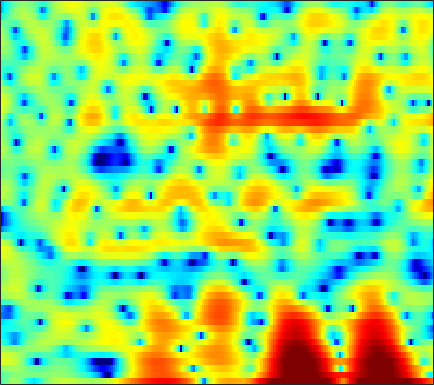

Values plotted in this chart, from the file beside it:
-3.9583, -2.5189, -1.0732, -0.039248, 0.55998, 1.1044, 1.3167, 1.2363, 0.81416, 0.057654, -1.0365, -2.0458, -3.6149, -5.2818, -6.3563, -7.0529, -6.5274, -5.549, -4.0176, -2.5539, -1.2834, -0.46321, 0.46621, 1.2183
-2.334, -1.884, -1.305, -0.7885, -0.4631, -0.1219, 0.09972, 0.192, 0.229, 0.1863, 0.09217, 0.003932, -0.1167, -0.2225, -0.2782, -0.3027, -0.2775, -0.226, -0.1184, 0.02092, 0.1818, 0.3048, 0.4602, 0.5945
-0.107, 0.3883, 0.8922, 1.247, 1.426, 1.548, 1.547, 1.468, 1.261, 0.9498, 0.5548, 0.2146, -0.2723, -0.7611, -1.099, -1.471, -1.709, -1.786, -1.765, -1.599, -1.338, -1.106, -0.7876, -0.4955
4.006, 4.043, 4.027, 3.915, 3.76, 3.457, 3.025, 2.609, 1.908, 1.012, -0.1346, -1.208, -3.004, -5.414, -7.869, -12.81, -23.08, -20.45, -12.19, -8.193, -5.73, -4.428, -3.166, -2.297
3.666, 3.627, 3.522, 3.362, 3.197, 2.916, 2.564, 2.258, 1.791, 1.255, 0.644, 0.1322, -0.6072, -1.375, -1.927, -2.557, -2.956, -3.063, -2.969, -2.719, -2.46, -2.316, -2.268, -2.447
1.2, 1.021, 0.7413, 0.4462, 0.2334, 0.001503, -0.1449, -0.1838, -0.137, -0.0001878, 0.1956, 0.3524, 0.5722, 0.7755, 0.9111, 1.062, 1.178, 1.239, 1.283, 1.268, 1.165, 1.011, 0.6621, 0.1143
-2.913, -3.544, -4.737, -6.356, -7.869, -10.13, -11.58, -10.98, -8.611, -6.147, -4.133, -2.908, -1.579, -0.5302, 0.1195, 0.8349, 1.41, 1.76, 2.126, 2.389, 2.556, 2.626, 2.63, 2.545
-5.139, -5.562, -6.439, -7.634, -8.686, -9.971, -10.56, -10.21, -8.79, -6.988, -5.297, -4.205, -2.974, -2.001, -1.403, -0.7345, -0.1663, 0.2251, 0.7139, 1.184, 1.638, 1.962, 2.36, 2.708
-5.517, -5.334, -5.161, -5.086, -5.052, -4.938, -4.678, -4.391, -3.933, -3.475, -3.065, -2.818, -2.597, -2.538, -2.607, -2.825, -3.092, -3.198, -3.005, -2.33, -1.254, -0.3289, 0.8957, 1.997
-7.648, -7.193, -6.544, -5.873, -5.38, -4.73, -4.045, -3.526, -2.846, -2.295, -1.931, -1.832, -1.965, -2.506, -3.242, -4.858, -7.706, -11.46, -23.98, -13.3, -6.431, -3.387, -0.5555, 1.466
-11.97, -12.26, -13, -13.33, -12.68, -10.6, -8.148, -6.495, -4.661, -3.225, -2.137, -1.555, -1.109, -0.974, -1.036, -1.275, -1.59, -1.772, -1.764, -1.315, -0.4868, 0.2732, 1.288, 2.202
-10.6, -11.18, -12.95, -14.57, -14.25, -11.48, -8.245, -6.147, -3.903, -2.234, -1.009, -0.3185, 0.3779, 0.8258, 1.039, 1.225, 1.349, 1.429, 1.548, 1.7, 1.883, 2.02, 2.182, 2.289
-3.915, -3.621, -3.265, -2.943, -2.557, -1.85, -1.061, -0.4776, 0.268, 0.9101, 1.379, 1.587, 1.726, 1.758, 1.714, 1.592, 1.459, 1.386, 1.338, 1.338, 1.335, 1.31, 1.192, 0.9316
0.5557, 0.9116, 1.415, 1.857, 2.127, 2.452, 2.72, 2.854, 2.909, 2.802, 2.512, 2.148, 1.443, 0.4761, -0.382, -1.621, -2.751, -3.277, -3.334, -2.799, -2.073, -1.614, -1.249, -1.248
1.567, 2.055, 2.632, 3.135, 3.431, 3.68, 3.789, 3.771, 3.576, 3.142, 2.456, 1.756, 0.4621, -1.357, -3.196, -6.666, -12.56, -21.17, -15, -8.841, -5.717, -4.265, -3.091, -2.534
-0.01785, 0.8166, 1.698, 2.371, 2.762, 3.127, 3.294, 3.293, 3.135, 2.792, 2.238, 1.683, 0.7819, -0.3013, -1.212, -2.427, -3.473, -3.985, -4.186, -3.919, -3.438, -3.074, -2.7, -2.501
-1.207, -0.2409, 0.8209, 1.606, 2.036, 2.445, 2.67, 2.717, 2.642, 2.429, 2.081, 1.734, 1.213, 0.6342, 0.174, -0.4267, -0.9616, -1.301, -1.656, -1.901, -2.053, -2.144, -2.251, -2.367
-0.2716, 0.4313, 1.213, 1.824, 2.148, 2.42, 2.551, 2.555, 2.441, 2.213, 1.9, 1.612, 1.158, 0.6627, 0.2707, -0.2616, -0.7899, -1.168, -1.633, -2.041, -2.385, -2.583, -2.79, -2.918
1.711, 2.147, 2.553, 2.796, 2.898, 2.905, 2.779, 2.626, 2.342, 1.963, 1.525, 1.165, 0.6134, 0.00339, -0.473, -1.146, -1.853, -2.399, -3.12, -3.827, -4.456, -4.822, -5.095, -5.077
3.891, 4.029, 4.06, 3.878, 3.647, 3.231, 2.687, 2.22, 1.598, 0.9879, 0.3726, -0.08483, -0.6903, -1.402, -2.015, -2.938, -3.982, -4.795, -5.956, -7.208, -8.737, -10.19, -12.35, -12.89
5.226, 5.034, 4.616, 3.974, 3.281, 2.123, 0.7178, -0.4822, -2.033, -3.081, -3.511, -3.531, -3.555, -3.931, -4.585, -6.007, -8.04, -9.813, -11.49, -11.49, -11.03, -11.08, -11.58, -11.1
3.253, 2.926, 2.313, 1.472, 0.5526, -1.159, -3.639, -6.361, -12.65, -39.03, -13.69, -9.518, -6.963, -6.034, -6.113, -7.204, -9.49, -11.96, -14.41, -11.74, -8.249, -6.167, -3.984, -2.124
-2.842, -2.827, -2.906, -3.117, -3.337, -3.955, -4.784, -5.51, -6.462, -6.866, -6.625, -6.093, -5.326, -4.739, -4.454, -4.303, -4.281, -4.239, -3.939, -3.291, -2.351, -1.528, -0.3535, 0.8404
-12.24, -10.92, -9.196, -7.877, -7.103, -6.259, -5.717, -5.366, -4.956, -4.613, -4.152, -3.839, -3.372, -2.893, -2.574, -2.162, -1.764, -1.46, -1.018, -0.5351, 0.03139, 0.4872, 1.122, 1.79
-18.92, -16.16, -13.18, -10.62, -9.183, -7.53, -6.259, -5.472, -4.561, -3.804, -3.147, -2.684, -2.114, -1.571, -1.192, -0.7114, -0.2709, 0.03136, 0.39, 0.7227, 1.029, 1.248, 1.543, 1.843
-19.57, -16.31, -12.7, -9.88, -8.18, -6.497, -5.146, -4.358, -3.552, -2.819, -2.198, -1.712, -1.033, -0.3982, 0.08287, 0.6686, 1.153, 1.436, 1.69, 1.794, 1.732, 1.597, 1.347, 1.092
-10.14, -8.659, -6.513, -4.773, -3.851, -2.921, -2.461, -2.333, -2.374, -2.529, -2.405, -2.067, -1.19, -0.01932, 0.8737, 1.93, 2.745, 3.157, 3.422, 3.304, 2.787, 2.095, 0.6876, -1.311
0.1854, 0.1998, 0.2136, 0.2268, 0.124, -0.2676, -1.101, -2.117, -4.141, -7.577, -13.04, -13.79, -7.67, -3.22, -0.9484, 1.181, 2.61, 3.3, 3.761, 3.725, 3.185, 2.4, 0.7962, -1.565
2.693, 2.433, 2.054, 1.56, 1.116, 0.266, -0.7945, -1.815, -3.378, -5.15, -6.391, -6.437, -5.089, -3.062, -1.616, 0.04798, 1.316, 2.002, 2.591, 2.77, 2.569, 2.173, 1.364, 0.2875
2.797, 2.602, 2.289, 1.802, 1.342, 0.5532, -0.3381, -1.11, -2.116, -2.983, -3.49, -3.524, -3.116, -2.228, -1.402, -0.2446, 0.8169, 1.483, 2.135, 2.508, 2.561, 2.417, 1.927, 1.103
1.367, 1.505, 1.457, 1.16, 0.7443, -0.02117, -1.148, -2.187, -3.918, -5.916, -7.861, -8.514, -7.537, -5.368, -3.667, -1.696, -0.108, 0.8337, 1.776, 2.405, 2.734, 2.792, 2.642, 2.244
-0.9997, -0.4213, -0.05363, -0.04951, -0.2962, -0.9426, -2.016, -3.108, -5.173, -8.11, -12.45, -15.28, -12.08, -7.593, -5.094, -2.649, -0.869, 0.1487, 1.172, 1.875, 2.323, 2.503, 2.592, 2.534
-1.857, -1.259, -0.7605, -0.5957, -0.6636, -0.9825, -1.503, -2.01, -2.787, -3.527, -4.065, -4.158, -3.805, -3.004, -2.248, -1.225, -0.3135, 0.2653, 0.867, 1.28, 1.532, 1.64, 1.691, 1.673
-0.6247, -0.3706, -0.1823, -0.1719, -0.2388, -0.4256, -0.6462, -0.8426, -1.01, -1.13, -1.087, -0.9824, -0.7139, -0.3422, -0.03846, 0.3624, 0.6881, 0.855, 0.9501, 0.9025, 0.7001, 0.4845, 0.1441, -0.1632
1.306, 1.202, 0.9051, 0.5082, 0.167, -0.2716, -0.6327, -0.7707, -0.7691, -0.5381, -0.1357, 0.2302, 0.735, 1.205, 1.495, 1.763, 1.868, 1.807, 1.522, 0.9602, 0.08697, -0.8104, -2.286, -3.919
2.808, 2.298, 1.397, 0.2411, -0.8299, -2.389, -3.855, -4.421, -4.161, -2.831, -1.313, -0.2206, 0.9857, 1.909, 2.418, 2.848, 2.997, 2.921, 2.542, 1.776, 0.567, -0.7407, -3.249, -7.253
2.536, 1.774, 0.4815, -1.285, -3.059, -6.371, -12.11, -21.05, -14.39, -7.53, -3.792, -1.918, -0.06796, 1.188, 1.863, 2.464, 2.752, 2.788, 2.596, 2.158, 1.463, 0.8084, -0.2136, -1.205
1.608, 0.8621, -0.2782, -1.612, -2.602, -3.982, -5.012, -5.336, -5.015, -3.888, -2.511, -1.531, -0.405, 0.477, 0.9734, 1.433, 1.689, 1.762, 1.737, 1.621, 1.414, 1.223, 0.9496, 0.6704
1.47, 0.5727, -0.7843, -2.02, -2.707, -3.16, -3.058, -2.792, -2.102, -1.363, -0.6079, -0.08889, 0.4197, 0.8076, 0.9506, 0.9878, 0.9162, 0.8336, 0.7725, 0.782, 0.9223, 1.056, 1.239, 1.334
2.421, 0.7717, -2.371, -6.522, -9.342, -7.886, -4.557, -2.699, -0.867, 0.3233, 1.118, 1.496, 1.736, 1.633, 1.31, 0.5952, -0.4736, -1.363, -2.279, -2.223, -1.122, -0.06156, 1.206, 2.114
4.009, 2.484, -0.1748, -3.2, -4.761, -4.581, -2.843, -1.631, -0.5078, 0.2793, 0.6983, 0.8307, 0.8431, 0.4792, -0.01946, -1.256, -3.457, -6.29, -14.15, -15.24, -6.128, -2.73, 0.05871, 1.733
4.956, 4.056, 2.78, 1.566, 0.6904, -0.2052, -0.9282, -1.455, -2.122, -2.787, -3.282, -3.402, -3.272, -2.867, -2.621, -2.555, -2.796, -3.068, -3.248, -2.822, -1.779, -0.8418, 0.3226, 1.159
5.406, 4.69, 3.676, 2.568, 1.662, 0.3644, -1.181, -2.595, -4.946, -8.448, -13.62, -15.42, -10.74, -6.723, -4.778, -2.963, -1.774, -1.121, -0.4563, 0.1187, 0.6073, 0.9469, 1.272, 1.444
4.632, 3.951, 2.992, 1.959, 1.181, 0.04051, -1.233, -2.326, -4.078, -6.122, -7.871, -8.159, -6.837, -4.698, -3.249, -1.666, -0.4976, 0.1437, 0.7374, 1.095, 1.282, 1.322, 1.267, 1.106
2.675, 1.901, 0.8414, -0.09148, -0.6473, -1.191, -1.516, -1.641, -1.817, -1.889, -1.761, -1.532, -1.014, -0.3397, 0.1965, 0.8357, 1.329, 1.556, 1.669, 1.544, 1.216, 0.8391, 0.2642, -0.3248
0.004651, -1.338, -3.471, -5.467, -6.173, -5.412, -3.75, -2.534, -1.119, -0.002358, 0.8624, 1.418, 2.08, 2.608, 2.932, 3.218, 3.305, 3.218, 2.865, 2.192, 1.116, 0.0177, -1.877, -4.135
-2.394, -3.992, -7.203, -12.46, -15.74, -10.42, -5.835, -3.532, -1.342, 0.2191, 1.375, 2.079, 2.809, 3.369, 3.671, 3.914, 3.938, 3.795, 3.33, 2.498, 1.188, -0.2006, -2.849, -6.866
-3.138, -3.419, -3.967, -4.432, -4.532, -4.133, -3.319, -2.616, -1.704, -0.8585, -0.08184, 0.4337, 1.065, 1.645, 2.013, 2.409, 2.656, 2.711, 2.588, 2.207, 1.583, 0.9687, 0.01881, -0.8826
-2.352, -2.173, -2.119, -2.214, -2.324, -2.476, -2.601, -2.707, -2.835, -2.901, -2.816, -2.594, -2.034, -1.236, -0.5784, 0.2851, 1.029, 1.46, 1.86, 2.053, 2.047, 1.946, 1.723, 1.471
-0.3078, -0.2889, -0.4796, -0.8532, -1.246, -1.914, -2.797, -3.638, -5.032, -6.768, -8.643, -9.351, -8.22, -5.709, -3.825, -1.747, -0.1482, 0.7693, 1.675, 2.261, 2.582, 2.679, 2.655, 2.487
1.752, 1.429, 0.8608, 0.143, -0.4964, -1.505, -2.737, -3.866, -5.779, -8.518, -12.53, -15.65, -12.39, -7.345, -4.575, -1.892, 0.03436, 1.117, 2.15, 2.799, 3.13, 3.187, 3.039, 2.659
2.696, 2.059, 1.104, 0.005687, -0.8688, -2.071, -3.163, -3.83, -4.537, -4.956, -5.011, -4.689, -3.749, -2.364, -1.212, 0.2454, 1.464, 2.196, 2.899, 3.303, 3.4, 3.271, 2.822, 2.056
2.525, 1.649, 0.2177, -1.562, -3.176, -5.57, -7.665, -8.121, -7.01, -5.153, -3.438, -2.276, -0.9144, 0.2851, 1.075, 1.992, 2.721, 3.12, 3.469, 3.582, 3.436, 3.15, 2.496, 1.495
1.598, 0.7947, -0.5745, -2.443, -4.379, -8.081, -13.78, -15.16, -9.381, -5.157, -2.412, -0.9392, 0.5616, 1.631, 2.216, 2.775, 3.128, 3.27, 3.327, 3.235, 3.004, 2.719, 2.161, 1.321
-0.7312, -0.8795, -1.103, -1.484, -1.846, -2.356, -2.606, -2.44, -1.699, -0.6426, 0.4616, 1.169, 1.882, 2.315, 2.458, 2.407, 2.132, 1.848, 1.438, 1.135, 1.016, 1.011, 1.008, 0.8519
-6.243, -4.706, -3.02, -1.761, -1.032, -0.2624, 0.3731, 0.8028, 1.367, 1.871, 2.269, 2.462, 2.492, 2.24, 1.819, 0.8873, -0.542, -1.961, -4.134, -5.633, -5.013, -3.591, -1.71, -0.3006
-10.5, -7.804, -5.179, -3.215, -2.07, -0.8193, 0.156, 0.7479, 1.355, 1.785, 2, 2.011, 1.802, 1.265, 0.603, -0.6967, -2.633, -4.705, -8.732, -13.57, -10.63, -6.917, -3.433, -1.101
-9.028, -7.769, -6.093, -4.542, -3.509, -2.311, -1.306, -0.6852, -0.03588, 0.4119, 0.6482, 0.676, 0.5252, 0.1317, -0.3137, -1.104, -2.051, -2.788, -3.631, -3.991, -3.648, -2.965, -1.751, -0.4349
